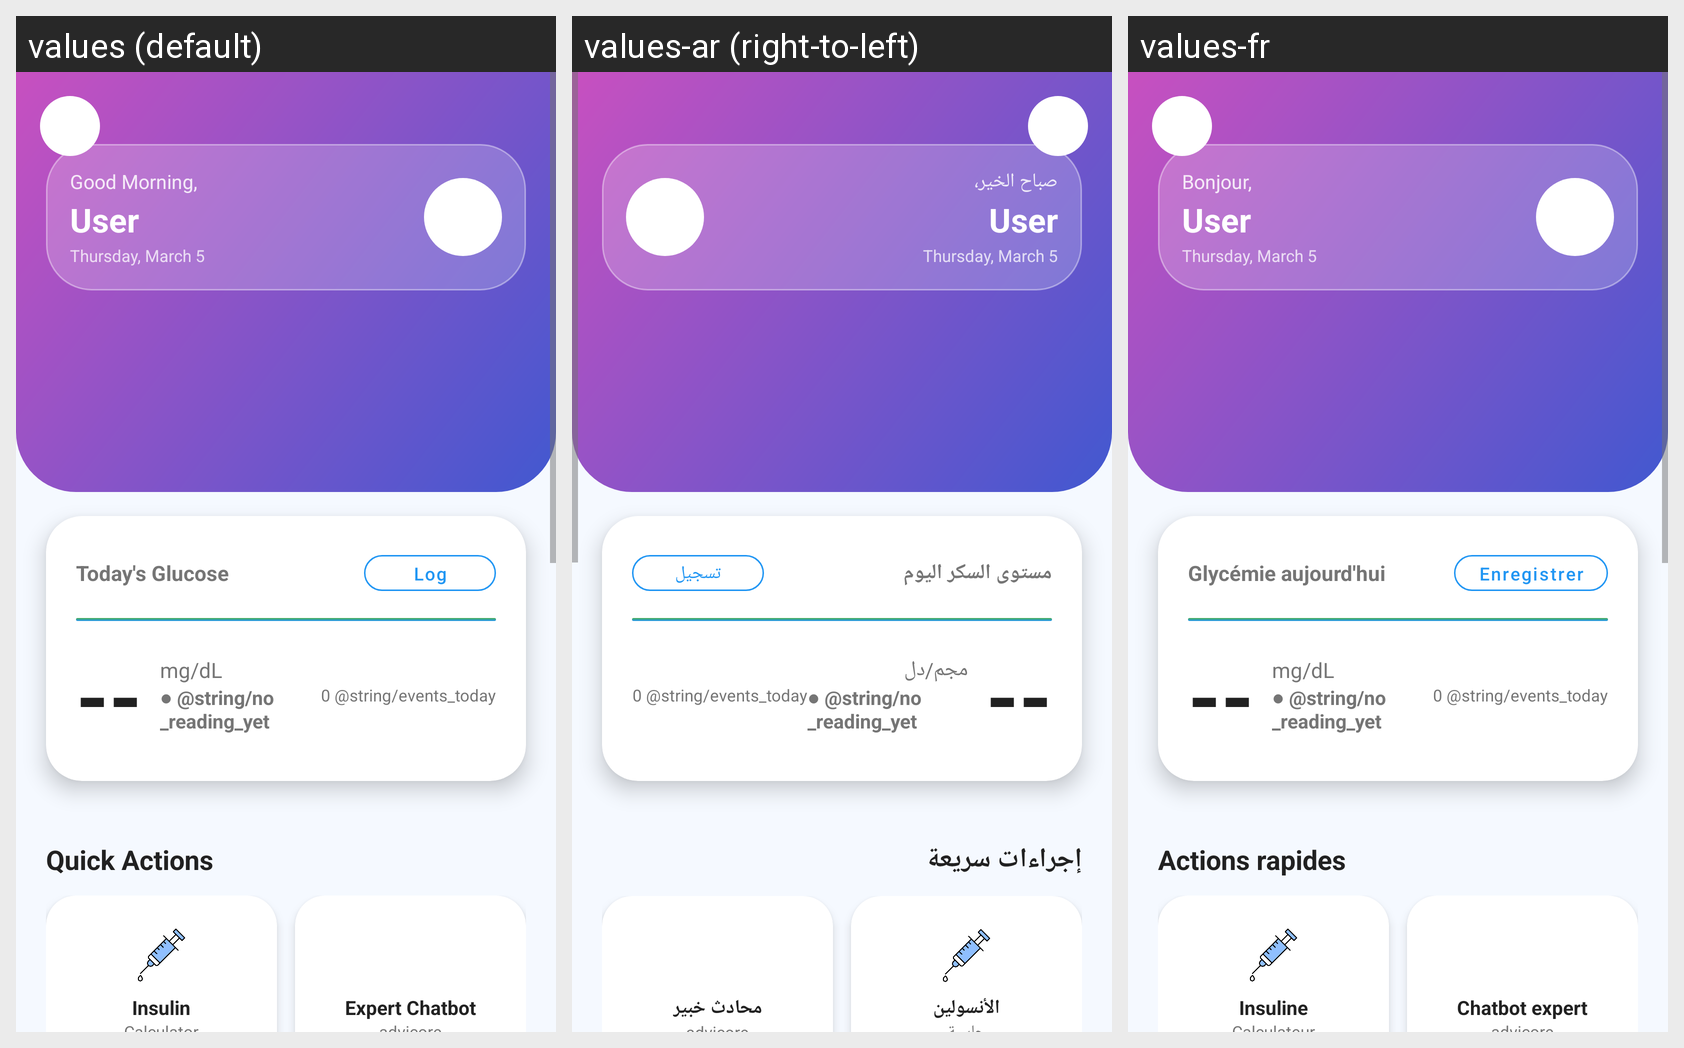

This grid shows one Android layout under several languages. Give, for every string resource on the screen, its name, the default text and each shown locale's text.
Android screen res/layout/home_page.xml rendered under 3 locales, left to right: values (default), values-ar (right-to-left), values-fr. Device: Nexus 5 (rendered at 1080×1920; each locale shown at half size, 540×960, under a caption strip naming it); theme Theme.Glucare.
Strings drawn on this screen, with the default value and each locale's value (text and hints the layout hard-codes, and strings that could not be matched under every locale, appear in the picture but are not listed):

good_morning
  values: Good Morning,
  values-ar: صباح الخير،
  values-fr: Bonjour,

today_glucose
  values: Today's Glucose
  values-ar: مستوى السكر اليوم
  values-fr: Glycémie aujourd'hui

log
  values: Log
  values-ar: تسجيل
  values-fr: Enregistrer

glucose_mg_dl
  values: mg/dL
  values-ar: مجم/دل
  values-fr: mg/dL

quick_actions
  values: Quick Actions
  values-ar: إجراءات سريعة
  values-fr: Actions rapides

insulin
  values: Insulin
  values-ar: الأنسولين
  values-fr: Insuline

expert_chatbot
  values: Expert Chatbot
  values-ar: محادث خبير
  values-fr: Chatbot expert
